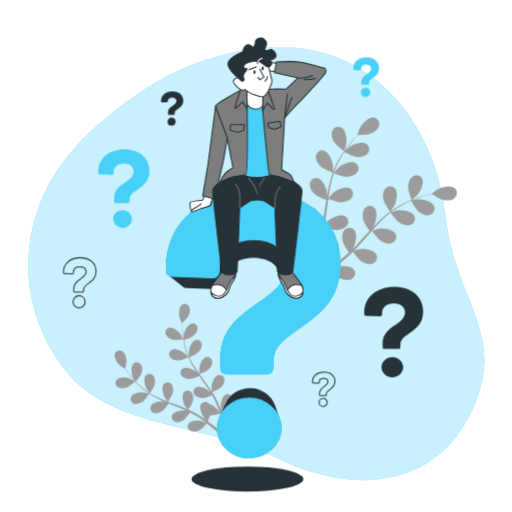
t = 0.00 s
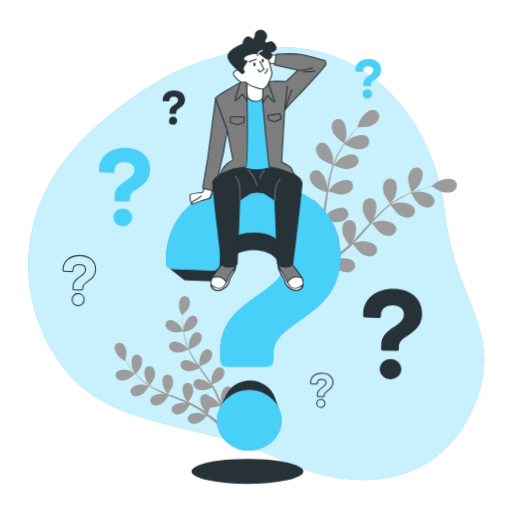
t = 1.13 s
t = 1.88 s: frame unchanged from t = 1.13 s, image omitted
t = 3.00 s: frame unchanged from t = 0.00 s, image omitted
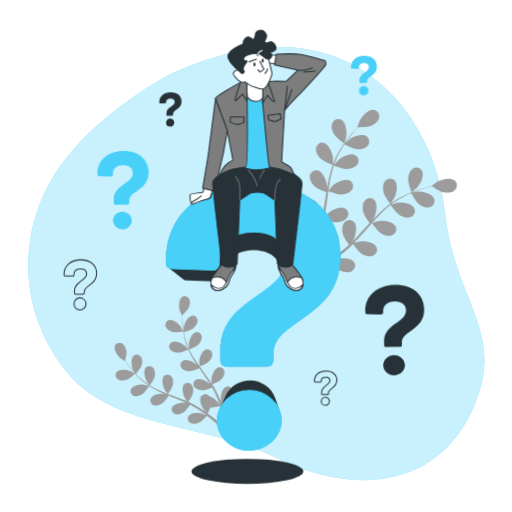
t = 4.13 s
t = 4.88 s: frame unchanged from t = 4.13 s, image omitted

The animated SVG that drew these frames (rendered in a browser with its animation timeline set to each time). Animation: 2 CSS @keyframes rules; one cycle of 6.00 s, repeats indefinitely.

<svg class="animated" id="freepik_stories-questions" xmlns="http://www.w3.org/2000/svg" viewBox="0 0 500 500" version="1.1" xmlns:xlink="http://www.w3.org/1999/xlink"><style>svg#freepik_stories-questions:not(.animated) .animable {opacity: 0;}svg#freepik_stories-questions.animated #freepik--Plants--inject-2 {animation: 3s Infinite  linear floating;animation-delay: 0s;}svg#freepik_stories-questions.animated #freepik--question-marks-2--inject-2 {animation: 6s Infinite  linear wind;animation-delay: 0s;}svg#freepik_stories-questions.animated #freepik--question-mark-1--inject-2 {animation: 3s Infinite  linear floating;animation-delay: 0s;}svg#freepik_stories-questions.animated #freepik--Character--inject-2 {animation: 3s Infinite  linear floating;animation-delay: 0s;}            @keyframes floating {                0% {                    opacity: 1;                    transform: translateY(0px);                }                50% {                    transform: translateY(-10px);                }                100% {                    opacity: 1;                    transform: translateY(0px);                }            }                    @keyframes wind {                0% {                    transform: rotate( 0deg );                }                25% {                    transform: rotate( 1deg );                }                75% {                    transform: rotate( -1deg );                }            }        </style><g id="freepik--background-simple--inject-2" class="animable" style="transform-origin: 250.297px 257.414px;"><path d="M167.19,71.92S91.42,110.52,53.63,170,18.83,306,64.75,362.8s133.69,49.34,207.18,85.32,154.57,28.57,189.32-47.66S443.6,295.74,434.6,207.52,346.07-9.88,167.19,71.92Z" style="fill: #49D0F9; transform-origin: 250.297px 257.414px;" id="elvfkeo1y97ym" class="animable"></path><g id="el6gflc32y02t"><path d="M167.19,71.92S91.42,110.52,53.63,170,18.83,306,64.75,362.8s133.69,49.34,207.18,85.32,154.57,28.57,189.32-47.66S443.6,295.74,434.6,207.52,346.07-9.88,167.19,71.92Z" style="fill: rgb(255, 255, 255); opacity: 0.7; transform-origin: 250.297px 257.414px;" class="animable" id="elfjk22tprh9u"></path></g></g><g id="freepik--Plants--inject-2" class="animable" style="transform-origin: 279.007px 269.967px;"><path d="M123.5,378.48c3-1,8.32-5.89,8.32-5.9s-4.28-2.49-4.57-2.61c-3.37-1.42-10.72-2.18-13.39.93A4.86,4.86,0,0,0,115,378C117.36,379.68,120.9,379.32,123.5,378.48Z" style="fill: rgb(156, 156, 156); transform-origin: 122.309px 373.961px;" id="elbmqbzwkz57q" class="animable"></path><path d="M178.91,331.34c.07,0-2.2-4.43-2.38-4.7-2-3-7.74-7.73-11.68-6.61a4.86,4.86,0,0,0-3,6.57c1.07,2.68,4.22,4.34,6.86,5.07C171.81,332.53,178.9,331.35,178.91,331.34Z" style="fill: rgb(156, 156, 156); transform-origin: 170.18px 325.923px;" id="elhhayh2x590o" class="animable"></path><path d="M139.19,392.39c2.58-1.69,6.14-7.34,6.42-7.79a85.51,85.51,0,0,0,10.06,5.46c2,.94,4.08,1.83,6.16,2.69-1-.26-1.91-.47-2-.49-3.63-.48-10.92.73-12.67,4.43a4.85,4.85,0,0,0,3,6.58c2.72,1,6-.31,8.33-1.81s5.45-6.29,6.26-7.56l2.4,1c3.85,1.53,7.69,3,11.42,4.64,1.31.56,2.58,1.17,3.86,1.76-.9-.22-1.65-.4-1.77-.41-3.63-.48-10.91.73-12.67,4.43a4.84,4.84,0,0,0,3,6.57c2.73,1,6.05-.31,8.33-1.81s5.14-5.82,6.12-7.32c1.28.65,2.57,1.3,3.79,2,.82.49,1.65.9,2.45,1.44l2.38,1.53c1.47,1,3,2.08,4.42,3.12,1,.72,1.92,1.42,2.86,2.12-1.3-.57-3.87-1.65-4.1-1.71-3.51-1-10.9-.93-13.19,2.46a4.84,4.84,0,0,0,1.94,6.95c2.54,1.37,6,.61,8.51-.53,2.73-1.25,7-6.08,7.48-6.69,1.55,1.17,3.05,2.32,4.44,3.43,4.06,3.21,7.44,6.1,10,8.36l2-1.82c-2.68-2.26-6.26-5.2-10.57-8.46-1.57-1.19-3.27-2.44-5-3.7a53.26,53.26,0,0,0,2.44-5.69c3.07.31,8.85-1.28,9.6-1.49.65,1.83,1.26,3.62,1.81,5.31,1.58,4.83,2.79,9,3.68,12.31l2.24-2c-.93-3.09-2.13-6.86-3.62-11.11-.65-1.86-1.38-3.83-2.16-5.85.69-.39,6.25-3.63,8-6.07,1.59-2.22,3-5.49,2.14-8.26a4.86,4.86,0,0,0-6.45-3.23c-3.77,1.61-5.27,8.84-4.94,12.48,0,.22.5,2.53.82,4-.32-.83-.62-1.63-1-2.47-.66-1.68-1.37-3.33-2.12-5.11-.4-.85-.79-1.7-1.2-2.56s-.89-1.73-1.34-2.61c-1.07-2-2.26-4-3.51-6,1.47-.58,6.64-2.72,8.56-4.68s3.8-5,3.36-7.83a4.84,4.84,0,0,0-5.88-4.17c-4,1-6.55,7.94-6.77,11.59,0,.22.12,2.86.22,4.31-.76-1.18-1.51-2.36-2.31-3.53-2.32-3.37-4.78-6.71-7.21-10.05-.75-1-1.48-2.05-2.21-3.08.52-.2,6.72-2.61,8.87-4.8,1.91-2,3.8-5,3.37-7.84a4.85,4.85,0,0,0-5.89-4.17c-4,1-6.55,7.94-6.77,11.59,0,.28.18,4.07.28,5-1.62-2.27-3.21-4.54-4.69-6.84a83.63,83.63,0,0,1-5.42-9.65c.24-.09,6.72-2.58,8.92-4.83,1.91-2,3.8-5,3.37-7.83a4.84,4.84,0,0,0-5.88-4.17c-4,1-6.55,7.94-6.77,11.59,0,.24.13,3.13.23,4.5l-.22.06a61.73,61.73,0,0,1-3.62-10.53c-.51-2-.89-3.91-1.22-5.78,1.25-.34,7-1.95,9.18-3.76s4.32-4.53,4.21-7.42a4.86,4.86,0,0,0-5.4-4.79c-4.05.57-7.38,7.17-8,10.78,0,.19-.16,2.22-.23,3.7-.13-.85-.29-1.72-.4-2.54-.43-3.07-.64-5.9-.81-8.41-.08-1.43-.12-2.73-.15-3.94,1.05-1,5.27-5,6.37-7.53s1.75-6,.32-8.52a4.85,4.85,0,0,0-7-1.77c-3.34,2.38-3.25,9.77-2.14,13.26.1.3,2.13,4.84,2.19,4.79l.06-.06c0,1.16,0,2.41.08,3.78.11,2.52.25,5.37.62,8.46a86.28,86.28,0,0,0,1.66,9.9,62.56,62.56,0,0,0,3.42,10.71l.06.12c-.78-.91-3.05-3.38-3.25-3.55-2.76-2.4-9.51-5.41-13-3.29a4.84,4.84,0,0,0-1.15,7.12c1.74,2.31,5.21,3.08,7.95,3.09,3.08,0,9.16-2.75,9.65-3a85.78,85.78,0,0,0,5.38,10.11c1.16,1.89,2.39,3.77,3.65,5.63-.7-.76-1.33-1.44-1.43-1.53-2.76-2.39-9.51-5.41-13-3.29a4.84,4.84,0,0,0-1.15,7.12c1.73,2.32,5.21,3.08,7.95,3.09s8-2.24,9.38-2.85c.49.71,1,1.43,1.47,2.14,2.36,3.39,4.73,6.78,7,10.16.79,1.2,1.52,2.4,2.25,3.6-.62-.68-1.15-1.24-1.24-1.32-2.76-2.4-9.51-5.41-13-3.29a4.84,4.84,0,0,0-1.14,7.12c1.73,2.31,5.21,3.08,7.94,3.09s7.5-2,9.14-2.74c.72,1.25,1.44,2.5,2.07,3.75.42.86.88,1.66,1.24,2.55s.77,1.74,1.14,2.59c.67,1.68,1.36,3.4,2,5.05.43,1.14.82,2.24,1.21,3.34-.76-1.2-2.32-3.51-2.47-3.69a18.78,18.78,0,0,0-8-5.16,5.46,5.46,0,0,0-.76-.76,4.85,4.85,0,0,0-7.16.86c-2.26,3.42.48,10.28,2.77,13.14.13.17,1.8,1.83,2.87,2.86L199.65,409c-1.47-1-3-2-4.58-3.09l-2.41-1.48c-.8-.51-1.7-.95-2.56-1.43-2-1.08-4.09-2.08-6.21-3,.9-1.29,4-5.92,4.55-8.62s.42-6.24-1.51-8.39a4.85,4.85,0,0,0-7.21-.23c-2.75,3-1.08,10.23.74,13.4.12.2,1.68,2.32,2.57,3.47-1.28-.56-2.56-1.13-3.87-1.66-3.8-1.53-7.69-3-11.56-4.41-1.19-.44-2.37-.9-3.55-1.35.33-.45,4.17-5.88,4.75-8.9.52-2.68.43-6.24-1.51-8.39a4.85,4.85,0,0,0-7.21-.23c-2.75,3-1.08,10.23.75,13.4.13.24,2.39,3.29,3,4-2.6-1-5.18-2-7.69-3.11a83.48,83.48,0,0,1-9.84-5.06c.15-.21,4.19-5.86,4.78-8.95.51-2.68.42-6.24-1.51-8.39a4.85,4.85,0,0,0-7.21-.23c-2.75,3-1.08,10.23.74,13.4.12.21,1.84,2.54,2.69,3.63l-.16.17a62.28,62.28,0,0,1-8.82-6.79c-1.53-1.37-2.91-2.76-4.22-4.15.86-1,4.74-5.47,5.59-8.2s1.1-6.16-.58-8.5a4.86,4.86,0,0,0-7.15-1c-3.06,2.72-2.19,10.06-.73,13.41.08.18,1.1,1.94,1.86,3.21-.58-.63-1.19-1.27-1.74-1.89-2-2.32-3.79-4.57-5.31-6.58-.86-1.15-1.61-2.2-2.31-3.19.35-1.4,1.67-7.05,1.17-9.8s-1.86-6-4.44-7.28a4.84,4.84,0,0,0-6.8,2.38c-1.47,3.82,2.68,9.93,5.52,12.23.25.2,4.45,2.86,4.47,2.79a.64.64,0,0,0,0-.09c.65,1,1.36,2,2.15,3.12,1.48,2,3.18,4.34,5.19,6.71a87.5,87.5,0,0,0,6.85,7.35,63.65,63.65,0,0,0,8.75,7l.12.07c-1.15-.33-4.41-1.14-4.67-1.17-3.63-.48-10.91.73-12.67,4.43a4.85,4.85,0,0,0,3,6.58C133.59,395.17,136.91,393.9,139.19,392.39Z" style="fill: rgb(156, 156, 156); transform-origin: 169.542px 360.992px;" id="eldc7omnhxdlr" class="animable"></path><path d="M326.28,138.71c2.14,3.58,9.85,8.83,9.86,8.83s1.92-6.13,2-6.54c.82-4.67-.34-14.19-5-16.67a6.29,6.29,0,0,0-8.69,3.48C323,131.29,324.46,135.67,326.28,138.71Z" style="fill: rgb(156, 156, 156); transform-origin: 331.121px 135.61px;" id="el98my3pi91vq" class="animable"></path><path d="M401.89,195.25c0,.09,5-4.06,5.27-4.36,3.27-3.45,7.55-12,5-16.69a6.29,6.29,0,0,0-9.17-1.89c-3.09,2.13-4.28,6.59-4.45,10.13C398.35,186.6,401.89,195.24,401.89,195.25Z" style="fill: rgb(156, 156, 156); transform-origin: 405.734px 183.165px;" id="elcg8muzzkuuv" class="animable"></path><path d="M313.19,162.58c2.89,2.77,11.07,5.65,11.72,5.87a111.48,111.48,0,0,0-4,14.31c-.61,2.82-1.14,5.69-1.63,8.57,0-1.35,0-2.56,0-2.73-.44-4.72-4.07-13.6-9.26-14.75a6.29,6.29,0,0,0-7.47,5.65c-.44,3.73,2.14,7.57,4.7,10s9.52,5.09,11.36,5.75c-.18,1.1-.37,2.21-.54,3.31-.83,5.31-1.63,10.61-2.58,15.79-.33,1.82-.73,3.61-1.12,5.4,0-1.2,0-2.21,0-2.36-.44-4.73-4.07-13.6-9.26-14.76a6.29,6.29,0,0,0-7.46,5.66c-.44,3.72,2.13,7.56,4.69,10s8.85,4.82,11,5.62c-.45,1.82-.9,3.64-1.42,5.38-.39,1.18-.67,2.34-1.12,3.51l-1.26,3.45c-.87,2.16-1.76,4.4-2.67,6.5-.62,1.45-1.24,2.83-1.86,4.22.35-1.81,1-5.37,1-5.67.28-4.74-2-14.06-6.92-16a6.29,6.29,0,0,0-8.24,4.46c-1,3.61,1,7.8,3.12,10.61,2.38,3.1,9.71,7.06,10.63,7.55-1,2.29-2.06,4.52-3.06,6.6-2.9,6.07-5.58,11.17-7.7,15.08l2.89,2.06c2.1-4,4.78-9.41,7.66-15.81,1.06-2.33,2.15-4.84,3.24-7.43a66.24,66.24,0,0,0,7.9,1.45c.5,4,4.17,10.84,4.65,11.72-2.13,1.35-4.21,2.64-6.2,3.82-5.65,3.4-10.62,6.14-14.51,8.21l3.15,2.25c3.65-2.06,8.07-4.66,13-7.77,2.17-1.36,4.46-2.86,6.79-4.42.69.76,6.39,6.86,10,8.38,3.27,1.37,7.81,2.22,11.06.33a6.28,6.28,0,0,0,2.23-9.09c-3.12-4.31-12.7-4.12-17.22-2.65-.26.09-3.05,1.35-4.79,2.18.95-.64,1.88-1.26,2.85-1.93,1.93-1.32,3.82-2.69,5.85-4.15l2.9-2.25c1-.74,1.93-1.63,2.91-2.45,2.23-1.94,4.4-4,6.53-6.16,1.16,1.68,5.36,7.61,8.39,9.47s7.39,3.38,10.88,2a6.29,6.29,0,0,0,3.59-8.65c-2.43-4.73-11.94-6-16.62-5.23-.29.05-3.59,1-5.39,1.52,1.27-1.29,2.55-2.58,3.79-3.94,3.6-3.9,7.12-8,10.64-12,1.08-1.24,2.18-2.46,3.26-3.68.41.6,5.24,7.75,8.64,9.84,3,1.85,7.39,3.38,10.89,2a6.29,6.29,0,0,0,3.58-8.65c-2.43-4.73-11.94-6-16.62-5.23-.35.05-5.1,1.4-6.29,1.8,2.4-2.7,4.81-5.37,7.3-7.91a111,111,0,0,1,10.65-9.64c.19.28,5.2,7.77,8.68,9.91,3,1.85,7.39,3.37,10.89,2a6.29,6.29,0,0,0,3.58-8.65c-2.43-4.73-11.94-6-16.62-5.22-.31,0-3.92,1.07-5.63,1.59l-.14-.27a81.39,81.39,0,0,1,12.29-7.61c2.36-1.22,4.68-2.25,7-3.21.79,1.49,4.48,8.26,7.4,10.53s7,4.17,10.6,3.19a6.29,6.29,0,0,0,4.51-8.2c-1.9-5-11.2-7.28-15.94-7-.26,0-2.87.45-4.76.78,1-.41,2.1-.86,3.1-1.24,3.76-1.43,7.28-2.51,10.42-3.44,1.78-.52,3.41-1,4.93-1.34,1.54,1.06,7.79,5.25,11.37,5.9s8.11.49,10.87-2.05a6.29,6.29,0,0,0,.22-9.36c-4-3.53-13.29-1.29-17.38,1.11-.36.21-5.51,4.1-5.43,4.16l.09.06c-1.47.34-3.05.73-4.77,1.18-3.15.87-6.72,1.88-10.52,3.23a113.05,113.05,0,0,0-12.06,5,82.81,82.81,0,0,0-12.57,7.4l-.13.11c.92-1.25,3.4-4.83,3.56-5.13,2.24-4.19,4.11-13.59.42-17.42a6.31,6.31,0,0,0-9.35.6c-2.42,2.87-2.39,7.49-1.61,10.95.88,3.9,6.11,10.81,6.53,11.36a111.52,111.52,0,0,0-11.24,9.72c-2.07,2-4.08,4.12-6.08,6.25.77-1.11,1.44-2.11,1.52-2.26,2.24-4.18,4.11-13.59.42-17.41a6.28,6.28,0,0,0-9.34.6c-2.43,2.86-2.4,7.48-1.62,10.94s5.14,9.5,6.31,11.06l-2.28,2.47c-3.62,4-7.21,7.95-10.86,11.74-1.28,1.34-2.6,2.61-3.91,3.89.68-1,1.25-1.82,1.32-2,2.24-4.18,4.11-13.59.42-17.41a6.3,6.3,0,0,0-9.35.59c-2.42,2.87-2.39,7.49-1.61,10.95s4.71,8.91,6.1,10.78c-1.38,1.26-2.76,2.53-4.16,3.7-1,.77-1.85,1.58-2.87,2.31l-2.95,2.18c-1.92,1.33-3.9,2.7-5.81,3.95-1.33.87-2.6,1.68-3.89,2.5,1.3-1.32,3.78-3.95,4-4.19a24.48,24.48,0,0,0,4.24-11.58,7.55,7.55,0,0,0,.74-1.18,6.3,6.3,0,0,0-3.16-8.82c-5-1.87-12.87,3.57-15.82,7.29-.18.22-1.8,2.81-2.8,4.46.44-1.06.88-2.08,1.32-3.18.88-2.16,1.7-4.34,2.58-6.69.39-1.15.79-2.31,1.18-3.48s.71-2.42,1.08-3.64c.79-2.86,1.45-5.78,2.05-8.75,1.89.77,8.66,3.4,12.22,3.28s8-1.26,10.19-4.33a6.29,6.29,0,0,0-1.79-9.19c-4.63-2.61-13.26,1.58-16.74,4.8-.22.21-2.46,2.8-3.66,4.25.34-1.78.7-3.56,1-5.38.84-5.25,1.53-10.58,2.25-15.9.21-1.63.45-3.25.68-4.87.67.28,8.65,3.58,12.64,3.44,3.54-.12,8-1.26,10.18-4.33a6.29,6.29,0,0,0-1.78-9.19c-4.64-2.6-13.27,1.58-16.75,4.81-.26.24-3.48,4-4.25,5,.51-3.57,1-7.13,1.72-10.62A112,112,0,0,1,326,169.14c.31.13,8.62,3.62,12.71,3.48,3.54-.13,8-1.26,10.18-4.33a6.3,6.3,0,0,0-1.78-9.2c-4.64-2.6-13.26,1.58-16.75,4.81-.23.21-2.68,3.06-3.82,4.44l-.26-.15a80.67,80.67,0,0,1,6-13.12c1.3-2.32,2.66-4.47,4-6.53,1.48.81,8.29,4.42,12,4.71,3.54.26,8.11-.38,10.6-3.19a6.29,6.29,0,0,0-.77-9.33c-4.32-3.1-13.35.11-17.17,2.94-.2.15-2.14,1.94-3.53,3.27.63-.92,1.27-1.88,1.9-2.75,2.34-3.26,4.69-6.11,6.78-8.62,1.21-1.41,2.33-2.67,3.38-3.83,1.87,0,9.4.08,12.74-1.35s7-4.07,7.94-7.71a6.29,6.29,0,0,0-5-7.93c-5.26-.76-11.8,6.26-13.89,10.52-.18.37-2.33,6.46-2.24,6.46h.12c-1,1.1-2.15,2.29-3.33,3.62-2.15,2.46-4.57,5.27-7,8.49a112.39,112.39,0,0,0-7.33,10.79,82.25,82.25,0,0,0-6.39,13.11l-.06.17c.09-1.56.17-5.91.14-6.25-.44-4.73-4.07-13.6-9.26-14.75a6.29,6.29,0,0,0-7.46,5.65C308.06,156.29,310.63,160.13,313.19,162.58Z" style="fill: rgb(156, 156, 156); transform-origin: 368.377px 195.282px;" id="elljmag077gu" class="animable"></path></g><g id="freepik--question-marks-2--inject-2" class="animable" style="transform-origin: 237.635px 226.511px;"><path d="M373.67,338.61v-3.35c0-17.25,21.84-18,21.84-30.28,0-5.33-4.34-8.81-10.8-8.81-7.07,0-11.54,3.85-11.54,9.31v1.37c0,1.36-.74,2-2.11,2l-13.27-.5c-1.24,0-2.11-.62-2.11-1.48v-1.37c0-15,11.91-25.31,29.41-25.31,17.12,0,28.16,9.68,28.16,24.19,0,20.6-22.21,20.73-22.21,32v2.23a1.9,1.9,0,0,1-2.11,2.11H375.78A1.9,1.9,0,0,1,373.67,338.61Zm-1.12,20c0-5.46,4.84-9.93,10.67-9.93,5.59,0,10.55,4.47,10.55,9.93s-5,9.93-10.67,9.93S372.55,364.05,372.55,358.59Z" style="fill: rgb(38, 50, 56); transform-origin: 384.465px 324.365px;" id="el5mg1asztiws" class="animable"></path><path d="M111.47,196.51V193.6c0-15,19-15.63,19-26.3,0-4.64-3.77-7.65-9.37-7.65-6.15,0-10,3.34-10,8.08v1.19c0,1.18-.64,1.72-1.83,1.72l-11.53-.43c-1.08,0-1.83-.54-1.83-1.29v-1.19c0-13,10.34-22,25.54-22,14.87,0,24.47,8.41,24.47,21,0,17.89-19.3,18-19.3,27.81v1.94a1.65,1.65,0,0,1-1.83,1.83H113.3A1.65,1.65,0,0,1,111.47,196.51Zm-1,17.35c0-4.74,4.2-8.62,9.26-8.62,4.85,0,9.17,3.88,9.17,8.62s-4.32,8.62-9.27,8.62A8.91,8.91,0,0,1,110.5,213.86Z" style="fill: #49D0F9; transform-origin: 120.915px 184.106px;" id="el4w1inbhhr4x" class="animable"></path><path d="M352.83,81.76V80.29c0-7.57,9.58-7.9,9.58-13.29,0-2.34-1.91-3.87-4.74-3.87-3.1,0-5.06,1.69-5.06,4.09v.6c0,.6-.33.87-.93.87l-5.82-.22c-.55,0-.93-.27-.93-.65v-.6c0-6.59,5.23-11.11,12.91-11.11,7.51,0,12.36,4.25,12.36,10.62,0,9-9.75,9.09-9.75,14v1a.83.83,0,0,1-.93.92h-5.77A.82.82,0,0,1,352.83,81.76Zm-.49,8.77A4.67,4.67,0,1,1,357,94.88,4.5,4.5,0,0,1,352.34,90.53Z" style="fill: #49D0F9; transform-origin: 357.565px 75.4965px;" id="el907jcyppcrq" class="animable"></path><path d="M72,284v-1.85c0-9.54,12.08-9.95,12.08-16.75,0-2.95-2.4-4.87-6-4.87-3.91,0-6.38,2.13-6.38,5.15v.75c0,.76-.41,1.1-1.17,1.1l-7.34-.27c-.69,0-1.17-.35-1.17-.83v-.75c0-8.3,6.59-14,16.27-14,9.47,0,15.57,5.35,15.57,13.38,0,11.39-12.28,11.46-12.28,17.71V284a1.05,1.05,0,0,1-1.17,1.17H73.15A1.05,1.05,0,0,1,72,284Zm-.62,11.05a5.88,5.88,0,1,1,5.84,5.49A5.68,5.68,0,0,1,71.36,295.05Z" style="fill: none; stroke: rgb(38, 50, 56); stroke-miterlimit: 10; transform-origin: 77.94px 276.111px;" id="elu21y7nkgja" class="animable"></path><path d="M164,111.38v-1.27c0-6.56,8.31-6.85,8.31-11.52,0-2-1.65-3.35-4.11-3.35-2.69,0-4.39,1.46-4.39,3.54v.52c0,.52-.28.75-.8.75l-5-.19c-.47,0-.8-.23-.8-.56v-.52c0-5.71,4.53-9.63,11.18-9.63S179,92.83,179,98.35c0,7.84-8.45,7.89-8.45,12.18v.85a.72.72,0,0,1-.8.8h-5A.72.72,0,0,1,164,111.38Zm-.42,7.6a4,4,0,1,1,4,3.78A3.9,3.9,0,0,1,163.55,119Z" style="fill: rgb(38, 50, 56); transform-origin: 168.105px 105.956px;" id="elnas5wqra18" class="animable"></path><path d="M312,385.53v-1.27c0-6.56,8.31-6.84,8.31-11.52,0-2-1.65-3.35-4.11-3.35-2.69,0-4.39,1.46-4.39,3.54v.52c0,.52-.28.76-.8.76l-5-.19c-.47,0-.8-.24-.8-.57v-.52c0-5.71,4.53-9.63,11.18-9.63s10.72,3.68,10.72,9.21c0,7.83-8.45,7.88-8.45,12.17v.85a.73.73,0,0,1-.8.81h-5A.73.73,0,0,1,312,385.53Zm-.42,7.6a4,4,0,1,1,4,3.78A3.9,3.9,0,0,1,311.59,393.13Z" style="fill: none; stroke: rgb(38, 50, 56); stroke-miterlimit: 10; transform-origin: 316.16px 380.106px;" id="el6zfndp94mig" class="animable"></path></g><g id="freepik--question-mark-1--inject-2" class="animable" style="transform-origin: 247.235px 333.385px;"><path d="M272.85,408.29c-.07-.21-.14-.42-.22-.63s-.14-.43-.22-.64-.14-.42-.22-.63-.14-.43-.22-.64-.14-.42-.22-.63-.14-.43-.22-.64l-.22-.63c-.07-.22-.15-.43-.22-.64l-.22-.63c-.07-.22-.15-.43-.22-.64l-.22-.63c-.07-.22-.15-.43-.22-.64L270,400c-.07-.22-.15-.43-.22-.64l-.23-.63c-.07-.22-.14-.43-.22-.64s-.14-.42-.22-.63-.14-.43-.22-.64-.14-.42-.22-.63c-3.26-9.92-13.34-17.2-24.43-17.2-10.75,0-20.1,6.26-24,15.08-.1.2-.19.41-.28.61l-.27.62c-.1.2-.19.4-.28.61s-.19.41-.28.61l-.27.61c-.1.21-.19.41-.28.62s-.19.4-.28.61-.19.4-.28.61l-.27.61c-.1.2-.19.41-.28.61s-.19.41-.28.61l-.27.62c-.1.2-.19.4-.28.61s-.19.41-.28.61l-.27.61c-.1.21-.19.41-.28.62s-.19.4-.28.61l-.27.61c-.1.2-.19.41-.28.61s-.19.41-.28.62A27.21,27.21,0,0,0,212.12,418c0,16.1,13.9,29.26,31.09,29.26,16.82,0,31.45-13.16,31.45-29.26a26.42,26.42,0,0,0-1.59-9C273,408.71,272.93,408.5,272.85,408.29Z" style="fill: rgb(38, 50, 56); transform-origin: 243.39px 413.125px;" id="elccbyn9af8h" class="animable"></path><path d="M249.06,186.8c-51.57,0-86.68,30.35-86.68,74.61v4a3.84,3.84,0,0,0,1.9,3.26,4.91,4.91,0,0,0,.7.56,4.38,4.38,0,0,0,.71.56,4.38,4.38,0,0,0,.71.56,4,4,0,0,0,.71.56,4.3,4.3,0,0,0,.7.56,4.43,4.43,0,0,0,.71.57,5,5,0,0,0,.71.56,4.5,4.5,0,0,0,.71.56,4.41,4.41,0,0,0,.7.56,4.65,4.65,0,0,0,.77.6,5.63,5.63,0,0,0,.65.51,5,5,0,0,0,.71.56,4.91,4.91,0,0,0,.7.56,5,5,0,0,0,.71.56,4.5,4.5,0,0,0,.71.56,4.41,4.41,0,0,0,.7.56,4.5,4.5,0,0,0,.71.56,4.41,4.41,0,0,0,.7.56,5,5,0,0,0,.71.56,4.41,4.41,0,0,0,.7.56,5.89,5.89,0,0,0,4.2,1.46l32.16,1.2c3.31,0,5.11-1.5,5.11-4.81v-3.3c0-13.23,10.82-22.54,28-22.54,15.63,0,26.15,8.41,26.15,21.34a23.1,23.1,0,0,1-.42,4.39c-16.14,21.16-58.15,30.49-58.15,71.56v9.88c0,4,2.19,6.21,6.22,6.21H260.4c4,0,6.22-2.19,6.22-6.21v-6.59c0-33.28,65.47-33.65,65.47-94.36C332.09,215.32,299.53,186.8,249.06,186.8Z" style="fill: rgb(38, 50, 56); transform-origin: 247.235px 276.03px;" id="elx1c1e65tek" class="animable"></path><path d="M215.41,359.07v-9.88c0-50.84,64.37-53,64.37-89.24,0-15.73-12.8-26-31.82-26-20.85,0-34,11.34-34,27.43v4c0,4-2.2,5.86-6.22,5.86l-39.14-1.47c-3.65,0-6.21-1.83-6.21-4.39v-4c0-44.26,35.11-74.61,86.68-74.61,50.47,0,83,28.52,83,71.32,0,60.71-65.47,61.08-65.47,94.36v6.59c0,4-2.2,6.21-6.22,6.21H221.63C217.6,365.28,215.41,363.09,215.41,359.07ZM212.12,418c0-16.09,14.26-29.26,31.45-29.26,16.46,0,31.09,13.17,31.09,29.26S260,447.21,243.21,447.21C226,447.21,212.12,434.05,212.12,418Z" style="fill: #49D0F9; stroke: #49D0F9; stroke-miterlimit: 10; transform-origin: 247.23px 316.99px;" id="elxwikblal3cj" class="animable"></path><ellipse cx="241.61" cy="467.79" rx="54.61" ry="12.21" style="fill: rgb(38, 50, 56); transform-origin: 241.61px 467.79px;" id="elg2po7cbbaue" class="animable"></ellipse></g><g id="freepik--Character--inject-2" class="animable" style="transform-origin: 251.911px 164.11px;"><path d="M199.87,190.85l-2.09,4.56s-12.14,1.31-12.14,2.22.13,7.18.79,7.44a2.15,2.15,0,0,0,1.56,0l17.88-4.57,1.7-8.09Z" style="fill: rgb(255, 255, 255); stroke: rgb(38, 50, 56); stroke-linecap: round; stroke-linejoin: round; transform-origin: 196.605px 198.033px;" id="el2bcjcidjl08" class="animable"></path><path d="M196.47,199a43.45,43.45,0,0,1-7.15,4.76c-2.89,1.3-3,3.27-2.08,3.27s9.08-3.42,9.08-3.42,7.41-1.94,8.48-2.53,1.19-3.87,1.19-3.87" style="fill: rgb(255, 255, 255); stroke: rgb(38, 50, 56); stroke-linecap: round; stroke-linejoin: round; transform-origin: 196.359px 202.12px;" id="elj867y9pnku" class="animable"></path><polygon points="210.55 103.23 203.09 160.41 197.9 191.37 209.42 194.09 218.01 157.47 222.08 134.42 210.55 103.23" style="fill: rgb(125, 125, 125); stroke: rgb(38, 50, 56); stroke-linecap: round; stroke-linejoin: round; transform-origin: 209.99px 148.66px;" id="elgozqvhpubhv" class="animable"></polygon><polygon points="270.75 61.83 266.2 61.11 256.88 57.58 256.54 68.65 270.99 69.98 270.75 61.83" style="fill: rgb(255, 255, 255); stroke: rgb(38, 50, 56); stroke-linecap: round; stroke-linejoin: round; transform-origin: 263.765px 63.78px;" id="el3wimz7v8hmd" class="animable"></polygon><path d="M217.56,264.6A140.28,140.28,0,0,0,208.07,277c-3.85,5.88-2.49,12.2,2.26,13.79s10.84-2.72,12.43-6.11,1.13-5.19,3.61-8.58,4.52-6.78,3.62-11.3S220,261.44,217.56,264.6Z" style="fill: rgb(125, 125, 125); stroke: rgb(38, 50, 56); stroke-linecap: round; stroke-linejoin: round; transform-origin: 218.02px 276.47px;" id="elcgfyjlla44" class="animable"></path><path d="M222.3,285.53c-.32-.68-.69-1.4-1.13-2.17-3.63-6.39-10-5.88-14-4.69-2.63,5.37-1.13,10.71,3.18,12.15S220.22,288.74,222.3,285.53Z" style="fill: rgb(255, 255, 255); stroke: rgb(38, 50, 56); stroke-linecap: round; stroke-linejoin: round; transform-origin: 214.084px 284.544px;" id="elqlobgkk8wjf" class="animable"></path><path d="M221.17,283.36c-1.35,2-3.16,7.46-10.17,5.2a9.66,9.66,0,0,1-5-3.15,6.59,6.59,0,0,0,4.37,5.41c4.74,1.58,10.84-2.72,12.43-6.11s1.13-5.19,3.61-8.58,4.52-6.78,3.62-11.3c0,5.42-2,6.32-4.52,9.26S222.53,281.32,221.17,283.36Z" style="fill: rgb(255, 255, 255); stroke: rgb(38, 50, 56); stroke-linecap: round; stroke-linejoin: round; transform-origin: 218.123px 277.994px;" id="el0zt84h16fzk" class="animable"></path><path d="M284.25,264.6A140.28,140.28,0,0,1,293.74,277c3.85,5.88,2.49,12.2-2.26,13.79s-10.84-2.72-12.43-6.11-1.13-5.19-3.61-8.58-4.52-6.78-3.62-11.3S281.77,261.44,284.25,264.6Z" style="fill: rgb(125, 125, 125); stroke: rgb(38, 50, 56); stroke-linecap: round; stroke-linejoin: round; transform-origin: 283.79px 276.47px;" id="els5o2eao4oam" class="animable"></path><path d="M279.52,285.53c.31-.68.68-1.4,1.12-2.17,3.63-6.39,10-5.88,14-4.69,2.63,5.37,1.13,10.71-3.18,12.15S281.59,288.74,279.52,285.53Z" style="fill: rgb(255, 255, 255); stroke: rgb(38, 50, 56); stroke-linecap: round; stroke-linejoin: round; transform-origin: 287.731px 284.544px;" id="elmk6zaksk46n" class="animable"></path><path d="M280.64,283.36c1.35,2,3.16,7.46,10.17,5.2a9.66,9.66,0,0,0,5-3.15,6.59,6.59,0,0,1-4.37,5.41c-4.74,1.58-10.84-2.72-12.43-6.11s-1.13-5.19-3.61-8.58-4.52-6.78-3.62-11.3c0,5.42,2,6.32,4.52,9.26S279.28,281.32,280.64,283.36Z" style="fill: rgb(255, 255, 255); stroke: rgb(38, 50, 56); stroke-linecap: round; stroke-linejoin: round; transform-origin: 283.687px 277.994px;" id="elq7uct1d0opf" class="animable"></path><path d="M294.85,186.63c0-4.07-7-8.59-7-8.59-10.55-10.73-29.59-9.31-36.62-8.35-7-1-26.06-2.38-36.61,8.35,0,0-7,4.52-7,8.59s8.82,77.52,8.82,77.52-.23,3.84,6.1,4.29,9-3.16,9-3.16l2.49-62.15s10.17-7.24,12-7.46c.66-.09,1.52-.23,2.48-.35v.12a13.3,13.3,0,0,1,5.43,0v-.12c1,.12,1.81.26,2.48.35,1.81.22,12,7.46,12,7.46l2.49,62.15s2.71,3.61,9,3.16,6.1-4.29,6.1-4.29S294.85,190.7,294.85,186.63Z" style="fill: rgb(38, 50, 56); stroke: rgb(38, 50, 56); stroke-linecap: round; stroke-linejoin: round; transform-origin: 251.235px 218.751px;" id="el19ycscqilr7" class="animable"></path><path d="M268.41,203.13s-1.36-14.92,5.2-20.57" style="fill: none; stroke: rgb(112, 112, 112); stroke-linecap: round; stroke-linejoin: round; transform-origin: 270.952px 192.845px;" id="eldrsvhq8fxck" class="animable"></path><path d="M234.06,203.13s.68-12.43-.68-16.95-3.62-6.33-3.62-6.33" style="fill: none; stroke: rgb(112, 112, 112); stroke-linecap: round; stroke-linejoin: round; transform-origin: 231.995px 191.49px;" id="elhw1nfsjovdf" class="animable"></path><path d="M242.42,173.52s7.23,8.36,8.59,15.37" style="fill: none; stroke: rgb(112, 112, 112); stroke-linecap: round; stroke-linejoin: round; transform-origin: 246.715px 181.205px;" id="eld3sxauugj0m" class="animable"></path><path d="M258.24,174s-4.07,4.52-4.52,7.91" style="fill: none; stroke: rgb(112, 112, 112); stroke-linecap: round; stroke-linejoin: round; transform-origin: 255.98px 177.955px;" id="elong3x14ezrq" class="animable"></path><path d="M248.07,86.06s-6.55-.91-8.81,1.35S229.31,98,229.31,98l4.07,71.87s9.27,3.62,17.18,3.62,16.95-2.94,19-4.52.23-78.65.23-78.65S253,85.38,248.07,86.06Z" style="fill: #49D0F9; stroke: rgb(38, 50, 56); stroke-linecap: round; stroke-linejoin: round; transform-origin: 249.922px 129.684px;" id="elcq89xtt58zf" class="animable"></path><path d="M260.05,87.64a82.4,82.4,0,0,1,10.39-.91c4.52,0,9,.23,9,.23l11.3-10.85L268,70.91l1.81-10.39s16.72-1.13,25.08.45,21.47,5.65,22.15,5.65,1.58,2.49.9,4.29S296,96.23,289.65,102.33a155.92,155.92,0,0,0-11.75,12.88L275,165.61s7.46,4.07,8.82,5.42,2.94,6.78,2.94,6.78-13.79-5.65-17.41-6.1-5.87-.68-6.55-2-6.33-61.7-6.33-61.7l.23-19.21S256.66,87.64,260.05,87.64Z" style="fill: rgb(125, 125, 125); stroke: rgb(38, 50, 56); stroke-linecap: round; stroke-linejoin: round; transform-origin: 287.326px 118.969px;" id="elre105bro41" class="animable"></path><polygon points="273.61 118.6 261.4 120.18 262.53 124.7 268.64 126.28 274.51 123.57 273.61 118.6" style="fill: none; stroke: rgb(38, 50, 56); stroke-linecap: round; stroke-linejoin: round; transform-origin: 267.955px 122.44px;" id="elt8sjys7bluk" class="animable"></polygon><polyline points="280.61 91.48 277.9 115.21 284.91 95.1" style="fill: none; stroke: rgb(38, 50, 56); stroke-linecap: round; stroke-linejoin: round; transform-origin: 281.405px 103.345px;" id="elebke3lo6hz4" class="animable"></polyline><path d="M290.78,76.11s5.65,1.13,14.24-2.26" style="fill: none; stroke: rgb(38, 50, 56); stroke-linecap: round; stroke-linejoin: round; transform-origin: 297.9px 75.0704px;" id="elldbadj0h63" class="animable"></path><path d="M296.66,77.69a51.07,51.07,0,0,0,11.07-.9" style="fill: none; stroke: rgb(38, 50, 56); stroke-linecap: round; stroke-linejoin: round; transform-origin: 302.195px 77.2499px;" id="el6cfxw8wvcai" class="animable"></path><path d="M240.39,85.83l1.13,16.5a10.87,10.87,0,0,0,8.81,4.29c5.65-.22,6.33-4.29,6.33-4.29V88.77Z" style="fill: rgb(255, 255, 255); stroke: rgb(38, 50, 56); stroke-linecap: round; stroke-linejoin: round; transform-origin: 248.525px 96.2256px;" id="elsbphfce5jp" class="animable"></path><path d="M256.88,94.42,256.43,108l4.75-7.46s5.2,6.55,6.55,6.33-.9-2.94-1.35-5.42-4.3-11.31-4.75-13.79-4.75-2.94-5-1.81a11.54,11.54,0,0,0,0,2.94Z" style="fill: rgb(125, 125, 125); stroke: rgb(38, 50, 56); stroke-linecap: round; stroke-linejoin: round; transform-origin: 262.293px 96.6329px;" id="elwb45k5xt8ar" class="animable"></path><path d="M241.29,106.62s.9,63.28-1.36,64-11.3.91-17,3.62-8.36,3.84-8.36,3.84,2.71-6.55,5.88-9.49a31.21,31.21,0,0,1,7-4.75l-5.87-30.28s-10.85-28.71-11.08-30.29,20.57-13.33,24.86-15.37,5.43-.22,5.43-.22Z" style="fill: rgb(125, 125, 125); stroke: rgb(38, 50, 56); stroke-linecap: round; stroke-linejoin: round; transform-origin: 225.982px 132.506px;" id="elfkekesow6pf" class="animable"></path><path d="M235.64,84.7s-5.42,17.18-5.88,19.44,0,2.26,1.59.67S237,99.39,237,99.39l4.29,7.23-.23-13.33V85.6S240.84,82.44,235.64,84.7Z" style="fill: rgb(125, 125, 125); stroke: rgb(38, 50, 56); stroke-linecap: round; stroke-linejoin: round; transform-origin: 235.44px 95.2527px;" id="elrzqkwdrta5" class="animable"></path><polygon points="225.02 121.77 238.35 121.77 238.13 127.19 232.25 129.22 224.79 127.19 225.02 121.77" style="fill: none; stroke: rgb(38, 50, 56); stroke-linecap: round; stroke-linejoin: round; transform-origin: 231.57px 125.495px;" id="el2hc5j4cjtwa" class="animable"></polygon><path d="M261.63,62.33s3.16,13.78,3.84,16-3.61,11.08-5,13.11a6.58,6.58,0,0,1-5,3.16c-1.58,0-10.17-2.93-12.21-4.29s-4.06-2.94-4.06-2.94a5.43,5.43,0,0,1-5.88-.9c-2.71-2.49-6.33-5.43-5.43-7.46a5.31,5.31,0,0,1,5.2-3.16c2.49,0,1.59-.23,1.59-.23s-4.52-6.55-4.52-11.75,9.71-9,15.36-9a30.18,30.18,0,0,1,11.3,2.71Z" style="fill: rgb(255, 255, 255); stroke: rgb(38, 50, 56); stroke-linecap: round; stroke-linejoin: round; transform-origin: 246.646px 74.735px;" id="elh7eaxbsl9a" class="animable"></path><polyline points="253.72 67.52 257.79 75.21 253.72 77.92 251.91 75.66" style="fill: none; stroke: rgb(38, 50, 56); stroke-linecap: round; stroke-linejoin: round; transform-origin: 254.85px 72.72px;" id="eldjf735z2ynt" class="animable"></polyline><path d="M261.18,74.53s.22,1.81-2.49,4.75" style="fill: none; stroke: rgb(38, 50, 56); stroke-linecap: round; stroke-linejoin: round; transform-origin: 259.937px 76.905px;" id="elqvriqk9swvm" class="animable"></path><path d="M249.43,70.35c0,1.06-.46,1.92-1,1.92s-1-.86-1-1.92.46-1.92,1-1.92S249.43,69.29,249.43,70.35Z" style="fill: rgb(38, 50, 56); transform-origin: 248.43px 70.35px;" id="elfv71o4pzzi" class="animable"></path><ellipse cx="256.54" cy="66.73" rx="1.02" ry="1.92" style="fill: rgb(38, 50, 56); transform-origin: 256.54px 66.73px;" id="el82fo4oq498" class="animable"></ellipse><path d="M237.22,50.57S223,55.77,222.53,62.33s12.66,15.59,13.34,16.72,2.71-1.36,2.71-1.36a5.25,5.25,0,0,1-.91-4.29c.68-2.26,3.62-5,3.62-6.1s-3.39.9-3.39-2.49,8.36-5.42,13.33-5.2,9.27,8.59,12.89,4.52-1.59-5.19-1.59-5.19,7-.91,7-4.52-3.62-6.11-5.2-6.11-5.87,2.72-5.87-.22,4.29-4.3.22-9-9.26,0-9.26,1.81-1.36,5.19-2.26,5.19-3.62-4.06-6.78-1.8A8.38,8.38,0,0,0,237.22,50.57Z" style="fill: rgb(38, 50, 56); stroke: rgb(38, 50, 56); stroke-linecap: round; stroke-linejoin: round; transform-origin: 246.024px 58.2033px;" id="eloa8egy82ye" class="animable"></path><line x1="243.1" y1="67.98" x2="250.33" y2="65.26" style="fill: none; stroke: rgb(38, 50, 56); stroke-linecap: round; stroke-linejoin: round; transform-origin: 246.715px 66.62px;" id="el1zms11zo4l2" class="animable"></line><path d="M251.46,62.1a3.11,3.11,0,0,1,.32-2.08" style="fill: none; stroke: rgb(38, 50, 56); stroke-linecap: round; stroke-linejoin: round; transform-origin: 251.591px 61.06px;" id="elzct5z1393hi" class="animable"></path><path d="M251.78,60c.51-1,1.66-2.29,4.2-3.34" style="fill: none; stroke: rgb(255, 255, 255); stroke-linecap: round; stroke-linejoin: round; transform-origin: 253.88px 58.33px;" id="elyesk6ijfg1" class="animable"></path></g><defs>     <filter id="active" height="200%">         <feMorphology in="SourceAlpha" result="DILATED" operator="dilate" radius="2"></feMorphology>                <feFlood flood-color="#32DFEC" flood-opacity="1" result="PINK"></feFlood>        <feComposite in="PINK" in2="DILATED" operator="in" result="OUTLINE"></feComposite>        <feMerge>            <feMergeNode in="OUTLINE"></feMergeNode>            <feMergeNode in="SourceGraphic"></feMergeNode>        </feMerge>    </filter>    <filter id="hover" height="200%">        <feMorphology in="SourceAlpha" result="DILATED" operator="dilate" radius="2"></feMorphology>                <feFlood flood-color="#ff0000" flood-opacity="0.5" result="PINK"></feFlood>        <feComposite in="PINK" in2="DILATED" operator="in" result="OUTLINE"></feComposite>        <feMerge>            <feMergeNode in="OUTLINE"></feMergeNode>            <feMergeNode in="SourceGraphic"></feMergeNode>        </feMerge>            <feColorMatrix type="matrix" values="0   0   0   0   0                0   1   0   0   0                0   0   0   0   0                0   0   0   1   0 "></feColorMatrix>    </filter></defs></svg>
